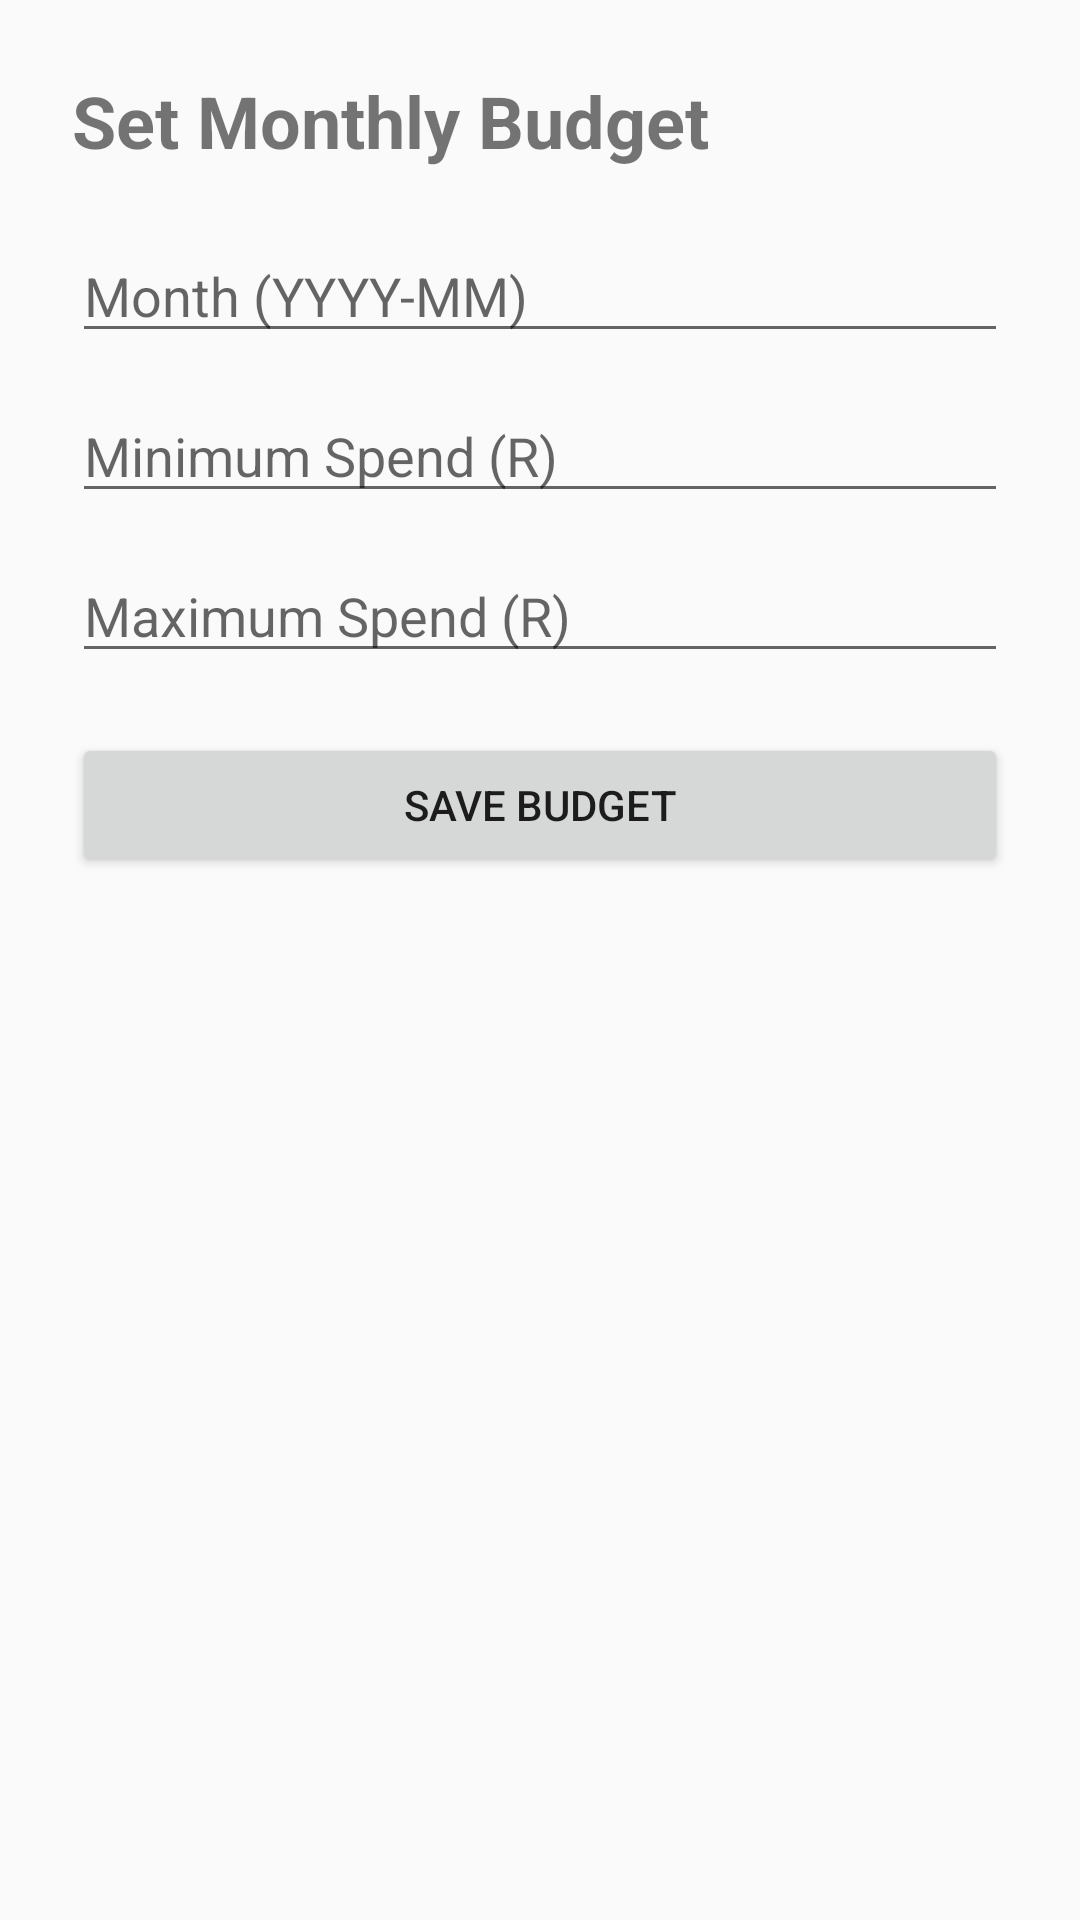

This screen was rendered from an Android layout file. Write that file and the resources it references.
<!-- AndroidManifest.xml: application theme Theme.Randget11 -->
<!-- res/layout/activity_set_budget.xml -->
<?xml version="1.0" encoding="utf-8"?>
<LinearLayout xmlns:android="http://schemas.android.com/apk/res/android"
    android:orientation="vertical"
    android:padding="24dp"
    android:layout_width="match_parent"
    android:layout_height="match_parent">

    <TextView
        android:text="Set Monthly Budget"
        android:textSize="24sp"
        android:textStyle="bold"
        android:layout_marginBottom="20dp"
        android:layout_width="wrap_content"
        android:layout_height="wrap_content"/>

    <EditText
        android:id="@+id/etMonth"
        android:hint="Month (YYYY-MM)"
        android:layout_width="match_parent"
        android:layout_height="wrap_content"/>

    <EditText
        android:id="@+id/etMinBudget"
        android:hint="Minimum Spend (R)"
        android:inputType="numberDecimal"
        android:layout_marginTop="12dp"
        android:layout_width="match_parent"
        android:layout_height="wrap_content"/>

    <EditText
        android:id="@+id/etMaxBudget"
        android:hint="Maximum Spend (R)"
        android:inputType="numberDecimal"
        android:layout_marginTop="12dp"
        android:layout_width="match_parent"
        android:layout_height="wrap_content"/>

    <Button
        android:id="@+id/btnSaveBudget"
        android:text="Save Budget"
        android:layout_marginTop="20dp"
        android:layout_width="match_parent"
        android:layout_height="wrap_content"/>
</LinearLayout>
<!-- resources referenced by this layout -->
<resources>
  <style name="Theme.Randget11" parent="android:Theme.Material.Light.NoActionBar" />
</resources>
